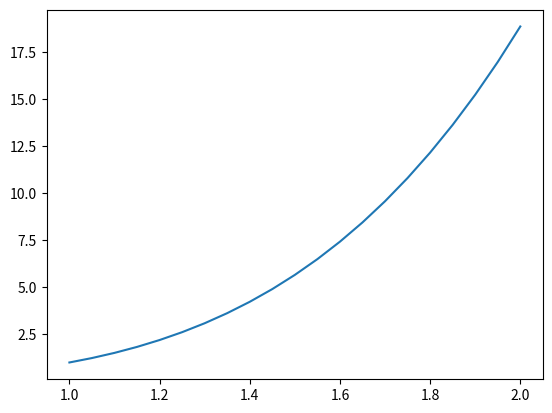

This chart was generated by the following Python code:
import numpy as np
import matplotlib.pyplot as plt

# Funcion:  x'(t)=4*x(t)/t, x(1)=1
t0 = 1  # valor inicial de t
tn = 2  # valor final de t
x0 = 1  # valor inicial de x
n = 20  # numero de pasos


def EulerI(t0, tn, x0, n):
    t = np.linspace(t0, tn, n + 1)
    x = np.zeros(n + 1)
    x[0] = x0
    h = (tn - t0) / n  # Tamaño de paso

    # Euler
    for i in range(1, n + 1):
        x[i] = x[i - 1] * (t[i - 1] + h) / (t[i - 1] - 3 * h)
        print(t[i], "\t", format(x[i], '6f'))  # Visualizacion de resultados
    return t, x


# Grafico
(t, x1) = EulerI(t0, tn, x0, n)
plt.plot(t, x1)